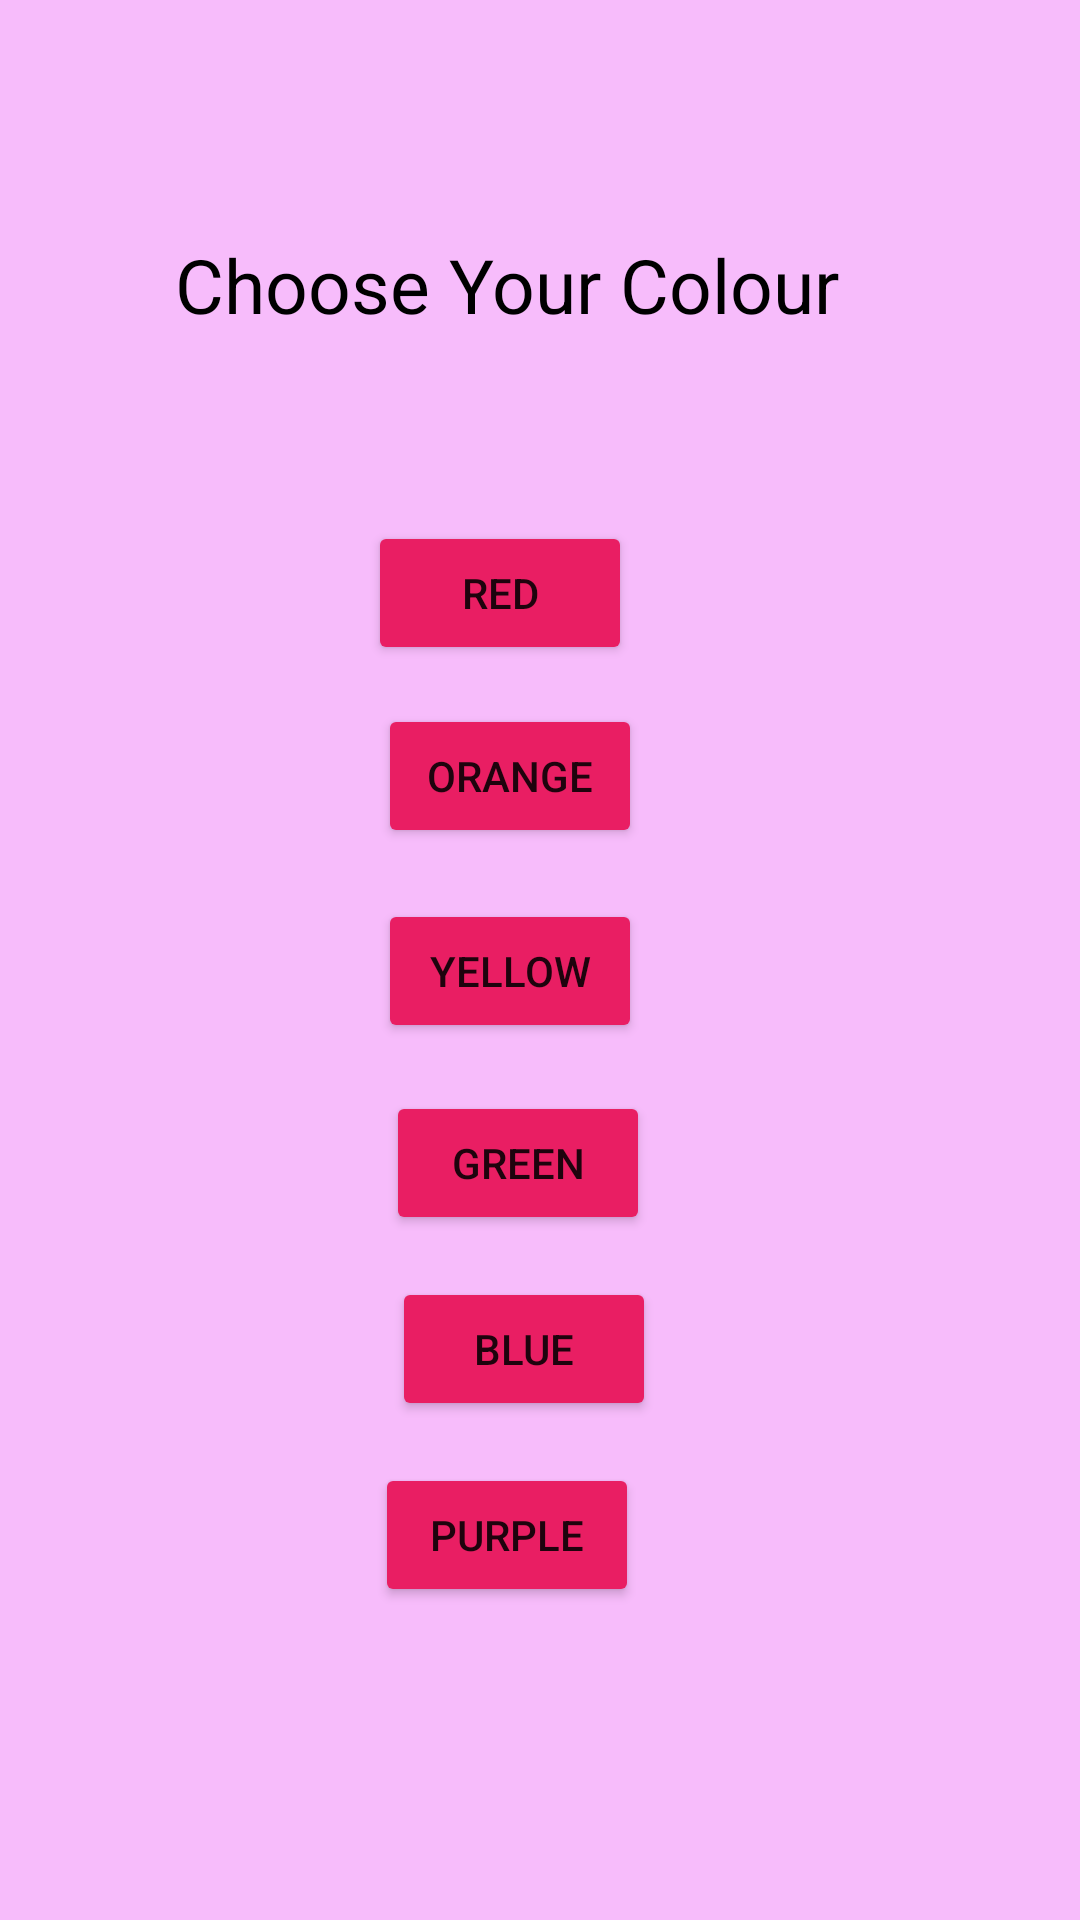

The Android layout XML behind this screen, and the referenced resources:
<!-- AndroidManifest.xml: application theme Theme.MyAppDemo -->
<!-- res/layout/activity_pick_aoption.xml -->
<?xml version="1.0" encoding="utf-8"?>
<androidx.constraintlayout.widget.ConstraintLayout xmlns:android="http://schemas.android.com/apk/res/android"
    xmlns:app="http://schemas.android.com/apk/res-auto"
    xmlns:tools="http://schemas.android.com/tools"
    android:layout_width="match_parent"
    android:layout_height="match_parent"
    android:background="#F7BCFB"
    tools:context=".PickAOption">

    <TextView
        android:id="@+id/title1"
        android:layout_width="wrap_content"
        android:layout_height="wrap_content"
        android:layout_marginStart="68dp"
        android:layout_marginTop="78dp"
        android:layout_marginEnd="90dp"
        android:text="Choose Your Colour"
        android:textColor="#000000"
        android:textSize="75px"
        app:layout_constraintEnd_toEndOf="parent"
        app:layout_constraintStart_toStartOf="parent"
        app:layout_constraintTop_toTopOf="parent" />

    <Button
        android:id="@+id/ColourButton1"
        android:layout_width="wrap_content"
        android:layout_height="wrap_content"
        android:layout_marginStart="148dp"
        android:layout_marginTop="62dp"
        android:layout_marginEnd="175dp"
        android:backgroundTint="#E91E63"
        android:onClick="ChosenOne"
        android:text="Red"
        app:layout_constraintEnd_toEndOf="parent"
        app:layout_constraintStart_toStartOf="parent"
        app:layout_constraintTop_toBottomOf="@+id/title1" />

    <Button
        android:id="@+id/ColourButton2"
        android:layout_width="wrap_content"
        android:layout_height="wrap_content"
        android:layout_marginStart="149dp"
        android:layout_marginTop="17dp"
        android:layout_marginEnd="169dp"
        android:backgroundTint="#E91E63"
        android:onClick="ChosenThree"
        android:text="Yellow"
        app:layout_constraintEnd_toEndOf="parent"
        app:layout_constraintStart_toStartOf="parent"
        app:layout_constraintTop_toBottomOf="@+id/ColourButton5" />

    <Button
        android:id="@+id/ColourButton3"
        android:layout_width="wrap_content"
        android:layout_height="wrap_content"
        android:layout_marginStart="154dp"
        android:layout_marginTop="16dp"
        android:layout_marginEnd="169dp"
        android:backgroundTint="#E91E63"
        android:onClick="ChosenFour"
        android:text="Green"
        app:layout_constraintEnd_toEndOf="parent"
        app:layout_constraintStart_toStartOf="parent"
        app:layout_constraintTop_toBottomOf="@+id/ColourButton2" />

    <Button
        android:id="@+id/ColourButton4"
        android:layout_width="wrap_content"
        android:layout_height="wrap_content"
        android:layout_marginStart="156dp"
        android:layout_marginTop="14dp"
        android:layout_marginEnd="167dp"
        android:backgroundTint="#E91E63"
        android:onClick="ChosenFive"
        android:text="Blue"
        app:layout_constraintEnd_toEndOf="parent"
        app:layout_constraintStart_toStartOf="parent"
        app:layout_constraintTop_toBottomOf="@+id/ColourButton3" />

    <Button
        android:id="@+id/ColourButton5"
        android:layout_width="wrap_content"
        android:layout_height="wrap_content"
        android:layout_marginStart="148dp"
        android:layout_marginTop="13dp"
        android:layout_marginEnd="168dp"
        android:backgroundTint="#E91E63"
        android:onClick="ChosenTwo"
        android:text="Orange"
        app:layout_constraintEnd_toEndOf="parent"
        app:layout_constraintStart_toStartOf="parent"
        app:layout_constraintTop_toBottomOf="@+id/ColourButton1" />

    <Button
        android:id="@+id/ColourButton6"
        android:layout_width="wrap_content"
        android:layout_height="wrap_content"
        android:layout_marginStart="149dp"
        android:layout_marginTop="14dp"
        android:layout_marginEnd="171dp"
        android:backgroundTint="#E91E63"
        android:onClick="ChosenSix"
        android:text="Purple"
        app:layout_constraintEnd_toEndOf="parent"
        app:layout_constraintStart_toStartOf="parent"
        app:layout_constraintTop_toBottomOf="@+id/ColourButton4" />

    <Button
        android:id="@+id/returnButton"
        android:layout_width="wrap_content"
        android:layout_height="wrap_content"
        android:layout_marginStart="14dp"
        android:layout_marginTop="537dp"
        android:layout_marginEnd="309dp"
        android:onClick="HomePage"
        android:text="Back"
        app:layout_constraintEnd_toEndOf="parent"
        app:layout_constraintStart_toStartOf="parent"
        app:layout_constraintTop_toBottomOf="@+id/title1" />
</androidx.constraintlayout.widget.ConstraintLayout>
<!-- resources referenced by this layout -->
<resources>
  <style name="Theme.MyAppDemo" parent="Theme.MaterialComponents.DayNight.DarkActionBar">
          
          <item name="colorPrimary">@color/purple_500</item>
          <item name="colorPrimaryVariant">@color/purple_700</item>
          <item name="colorOnPrimary">@color/white</item>
          
          <item name="colorSecondary">@color/teal_200</item>
          <item name="colorSecondaryVariant">@color/teal_700</item>
          <item name="colorOnSecondary">@color/black</item>
          
          <item name="android:statusBarColor">?attr/colorPrimaryVariant</item>
          
      </style>
  <!-- not gathered from this repository: default colours our renderer supplied (Android Studio template values) -->
  <color name="purple_500">#FF6200EE</color>
  <color name="purple_700">#FF3700B3</color>
  <color name="teal_200">#FF03DAC5</color>
  <color name="teal_700">#FF018786</color>
  <color name="black">#FF000000</color>
  <color name="white">#FFFFFFFF</color>
</resources>
